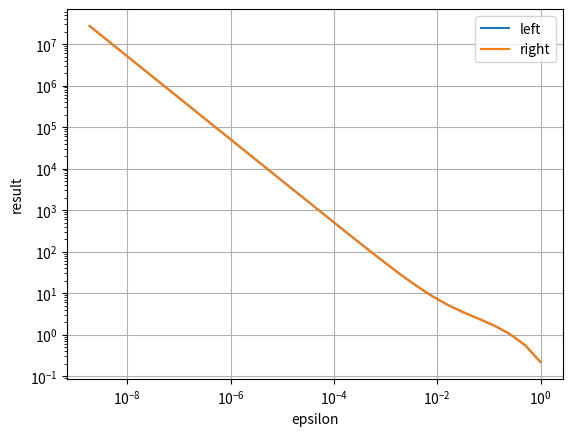

Recreate this plot in Python.
import numpy as np
import matplotlib.pyplot as plt


def func(x: float) -> float:
    return np.exp(-x) / x


def integration_from_left(eps: float, n: int) -> float:
    h = (10 - eps) / (n - 1)
    xs = [eps + h * i for i in range(n)]
    ys = [func(x) for x in xs]
    result = 0.
    for j in range(n - 1):
        result = result + (ys[j] + ys[j + 1]) / 2 * h
    return result


def integration_from_right(eps: float, n: int) -> float:
    h = (10 - eps) / (n - 1)
    xs = [eps + h * i for i in range(n)]
    ys = [func(x) for x in xs]
    result = 0.
    for j in range(n - 2, -1, -1):
        result = result + (ys[j] + ys[j + 1]) / 2 * h
    return result


left_results = []
right_results = []
epsilons = [2 ** (-i) for i in range(30)]
for epsilon in epsilons:
    left_results.append(integration_from_left(epsilon, 100))
    right_results.append(integration_from_right(epsilon, 100))
plt.plot(epsilons, left_results, label="left")
plt.plot(epsilons, right_results, label="right")
plt.legend()
plt.grid()
plt.xscale("log")
plt.yscale("log")
plt.xlabel("epsilon")
plt.ylabel("result")
plt.show()

